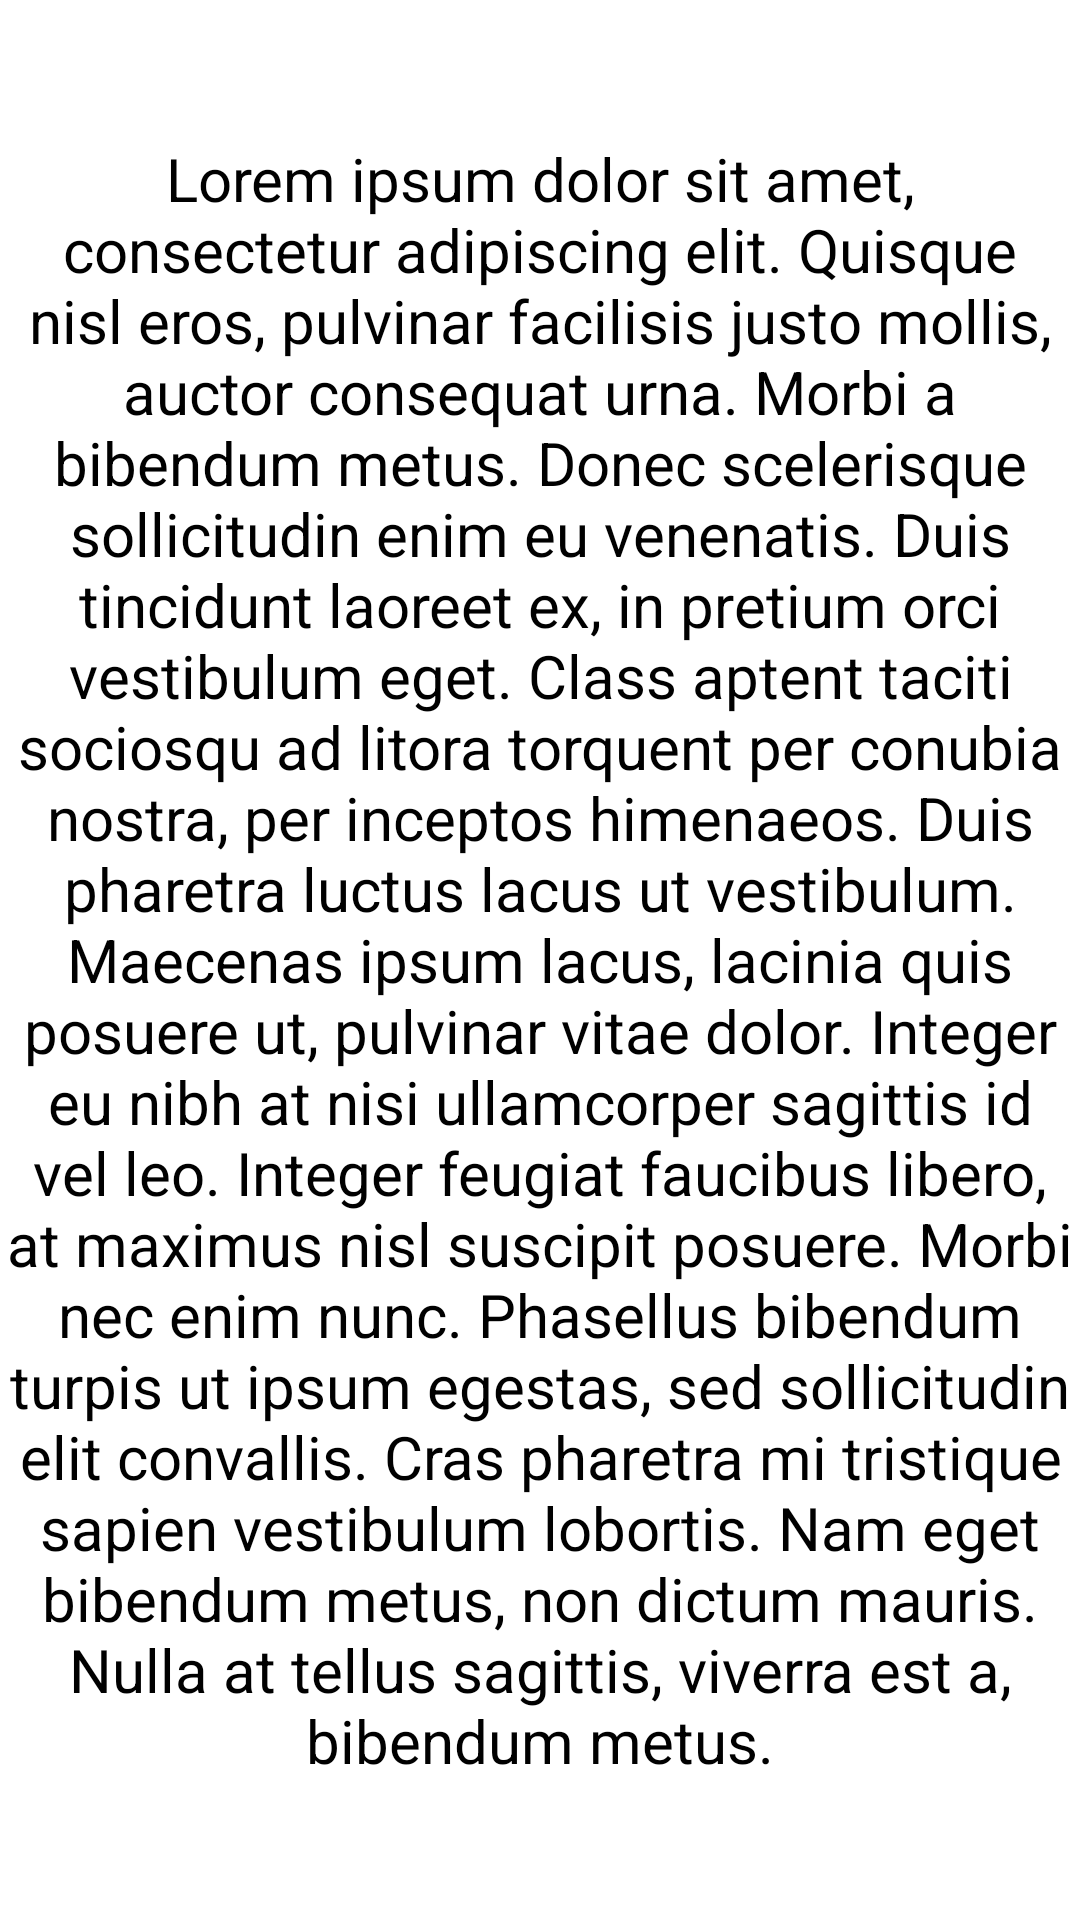

Android layout source for this screen:
<!-- AndroidManifest.xml: application theme Theme.Developer -->
<!-- res/layout/activity_detail.xml -->
<?xml version="1.0" encoding="utf-8"?>
<androidx.constraintlayout.widget.ConstraintLayout xmlns:android="http://schemas.android.com/apk/res/android"
    xmlns:tools="http://schemas.android.com/tools"
    android:layout_width="match_parent"
    android:layout_height="match_parent"
    android:background="@color/white"
    tools:context=".DetailActivity">


    <androidx.appcompat.widget.AppCompatTextView
        android:layout_width="match_parent"
        android:layout_height="match_parent"
        android:gravity="center"
        android:text="Lorem ipsum dolor sit amet, consectetur adipiscing elit. Quisque nisl eros,
pulvinar facilisis justo mollis, auctor consequat urna. Morbi a bibendum metus.
Donec scelerisque sollicitudin enim eu venenatis. Duis tincidunt laoreet ex,
in pretium orci vestibulum eget. Class aptent taciti sociosqu ad litora torquent
per conubia nostra, per inceptos himenaeos. Duis pharetra luctus lacus ut
vestibulum. Maecenas ipsum lacus, lacinia quis posuere ut, pulvinar vitae dolor.
Integer eu nibh at nisi ullamcorper sagittis id vel leo. Integer feugiat
faucibus libero, at maximus nisl suscipit posuere. Morbi nec enim nunc.
Phasellus bibendum turpis ut ipsum egestas, sed sollicitudin elit convallis.
Cras pharetra mi tristique sapien vestibulum lobortis. Nam eget bibendum metus,
non dictum mauris. Nulla at tellus sagittis, viverra est a, bibendum metus."
        android:textColor="@color/black"
        android:textSize="20sp" />
</androidx.constraintlayout.widget.ConstraintLayout>
<!-- resources referenced by this layout -->
<resources>
  <style name="Theme.Developer" parent="Theme.MaterialComponents.Light.NoActionBar">
          
          <item name="colorPrimary">@color/purple_500</item>
          <item name="colorPrimaryVariant">@color/purple_700</item>
          <item name="colorOnPrimary">@color/white</item>
          
          <item name="colorSecondary">@color/teal_200</item>
          <item name="colorSecondaryVariant">@color/teal_700</item>
          <item name="colorOnSecondary">@color/black</item>
          
          <item name="android:statusBarColor" tools:targetApi="l">?attr/colorPrimaryVariant</item>
          
      </style>
  <!-- not gathered from this repository: default colours our renderer supplied (Android Studio template values) -->
  <color name="purple_500">#FF6200EE</color>
  <color name="purple_700">#FF3700B3</color>
  <color name="teal_200">#FF03DAC5</color>
  <color name="teal_700">#FF018786</color>
  <color name="black">#FF000000</color>
  <color name="white">#FFFFFFFF</color>
</resources>
